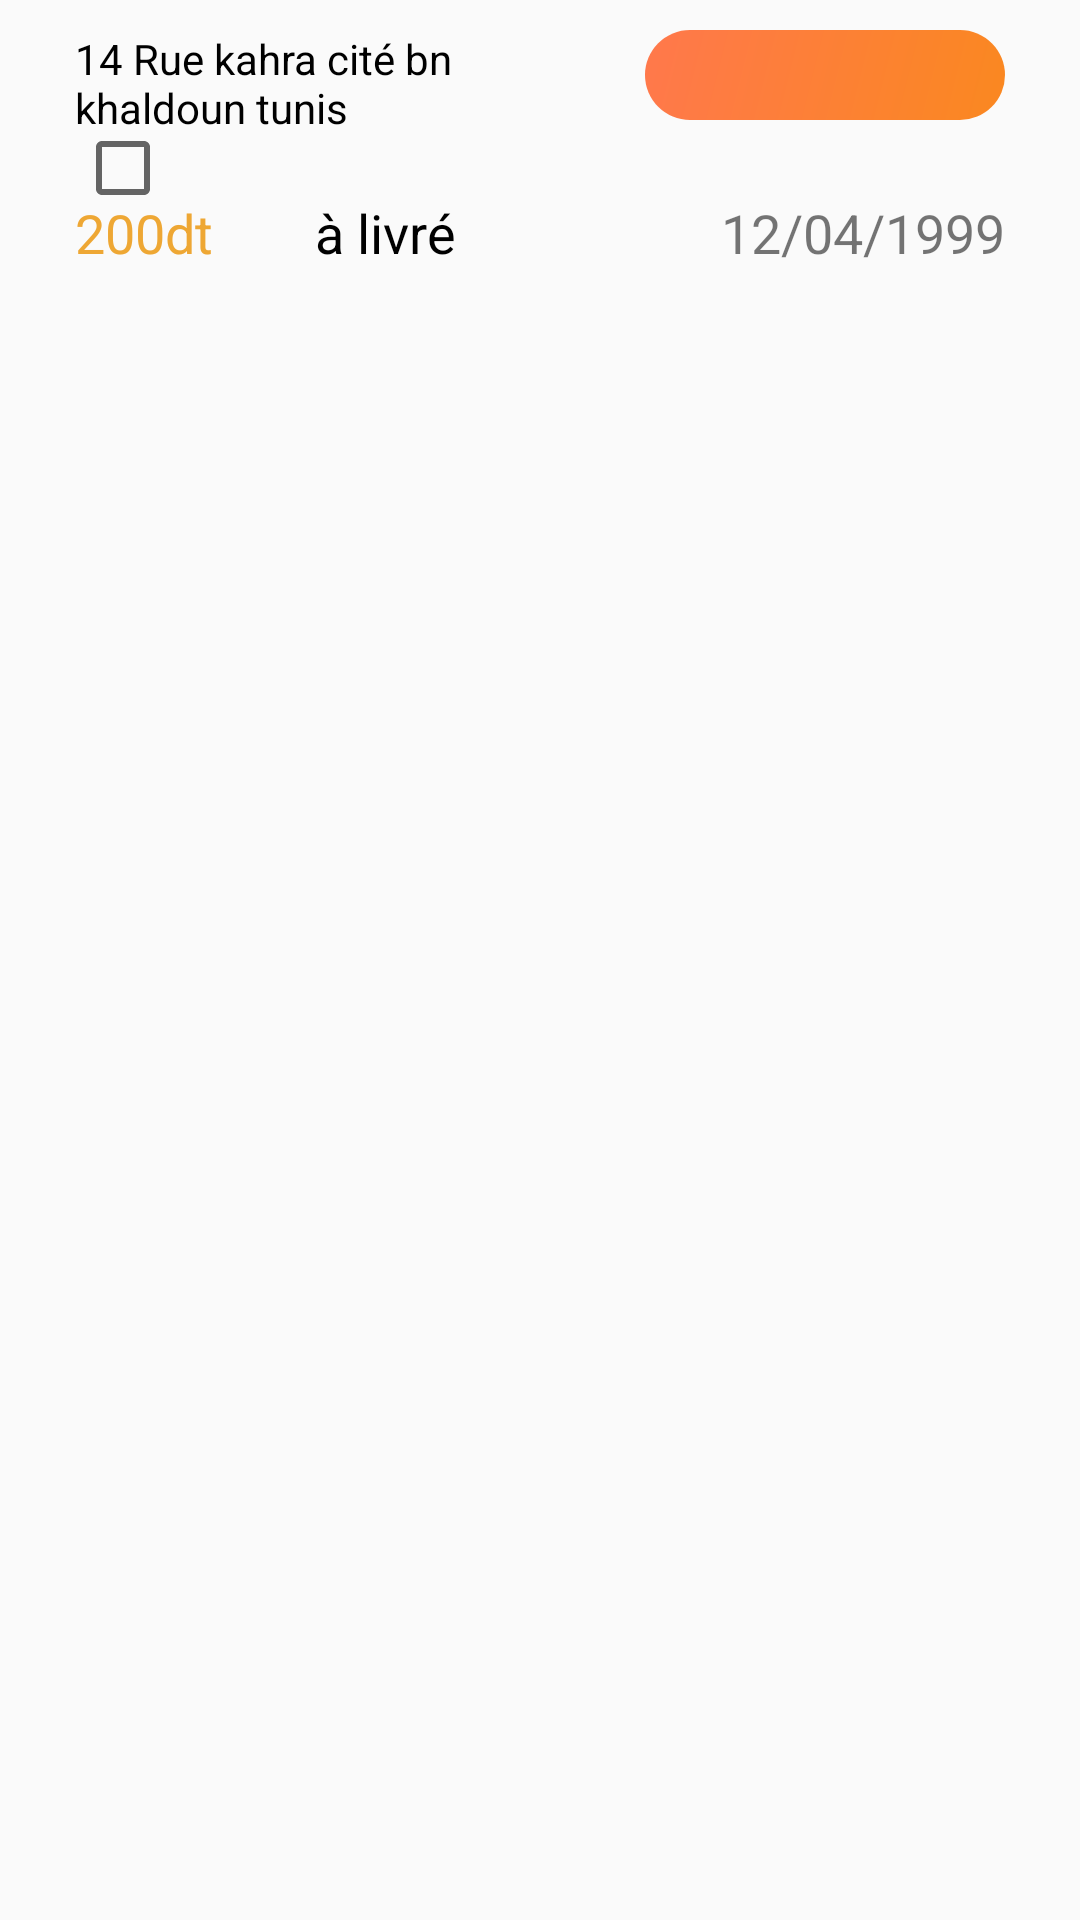

The Android layout XML behind this screen, and the referenced resources:
<!-- AndroidManifest.xml: application theme Theme.Testing -->
<!-- res/layout/lc_item_commande_rest.xml -->
<?xml version="1.0" encoding="utf-8"?>
    <androidx.constraintlayout.widget.ConstraintLayout
        xmlns:android="http://schemas.android.com/apk/res/android"
        xmlns:tools="http://schemas.android.com/tools"
        android:layout_width="match_parent"
        android:layout_height="wrap_content"
        android:id="@+id/cardView"
        android:layout_marginTop="10dp">
        <RelativeLayout

            android:id="@+id/rl_card_comR"
            android:layout_marginTop="220dp"
            style="@style/card_style"
            tools:ignore="MissingConstraints">
            <LinearLayout
                android:layout_width="100px"
                android:orientation="vertical"
                android:id="@+id/linearLayout"
                android:layout_marginRight="10dp"
                android:layout_marginTop="30dp"
                android:layout_height="wrap_content">
                <CheckBox
                    android:layout_width="match_parent"
                    android:layout_height="match_parent"
                    android:id="@+id/checkbox"
                    />

            </LinearLayout>
            <TextView
                android:id="@+id/adresseR"
                android:layout_width="150dp"
                android:layout_height="wrap_content"
                android:text="14 Rue kahra cité bn khaldoun tunis "
                android:textSize="14sp"

                android:textColor="@color/black"

                />
            <Spinner
                android:id="@+id/rl_submit_catR"
                android:layout_width="wrap_content"
                android:layout_height="30dp"
                android:layout_alignParentRight="true"
                android:background="@drawable/rectange_gradient"
                />



            <TextView
                android:id="@+id/somme_comR"
                android:layout_marginTop="20dp"
                android:layout_below="@id/adresseR"
                android:layout_width="80dp"
                android:layout_height="wrap_content"
                android:text="200dt"

                android:textSize="18sp"
                android:textColor="@color/purple_500"
                android:layout_alignParentLeft="true"
                />
            <TextView
                android:id="@+id/modepayeR"
                android:layout_marginTop="20dp"
                android:layout_below="@id/adresseR"
                android:layout_width="wrap_content"
                android:layout_height="wrap_content"
                android:text="à livré"
                android:textSize="18sp"
                android:textColor="@color/black"

                android:layout_toRightOf="@+id/somme_comR"
                />

            <TextView
                android:id="@+id/dateR"
                android:layout_marginTop="20dp"
                android:layout_below="@id/adresseR"
                android:layout_width="wrap_content"
                android:layout_height="wrap_content"
                android:text="12/04/1999"
                android:textSize="18sp"
                android:layout_alignParentRight="true"
                />

        </RelativeLayout>

    </androidx.constraintlayout.widget.ConstraintLayout>
<!-- resources referenced by this layout -->
<resources>
  <color name="black">#FF000000</color>
  <color name="purple_500">#EEA734</color>
  <!-- drawable rectange_gradient (drawable) -->
  <?xml version="1.0" encoding="utf-8"?>
  <shape xmlns:android="http://schemas.android.com/apk/res/android"
      android:shape="rectangle">
  
      <gradient
          android:type="linear"
          android:angle="135"
          android:startColor="#FA8820"
          android:endColor="#FF784C" />
  
      <corners
          android:radius="20dp"
          />
      <size
          android:width="120dp"
          android:height="120dp"/>
  </shape>
  <style name="card_style" parent="Widget.AppCompat.TextView">
          <item name="android:background">@drawable/recatngle_grand_card</item>
          <item name="android:padding">10dp</item>
          <item name="android:layout_marginTop">30dp</item>
          <item name="android:layout_marginRight">15dp</item>
          <item name="android:layout_marginLeft">15dp</item>
  
          <item name="android:layout_width">match_parent</item>
          <item name="android:layout_height">100dp</item>
  
      </style>
  <style name="Theme.Testing" parent="Theme.AppCompat.DayNight.DarkActionBar">
          
          <item name="colorPrimary">@color/purple_500</item>
  
          
          <item name="colorSecondary">@color/teal_200</item>
  
      </style>
  <color name="teal_200">#FA8820</color>
</resources>
